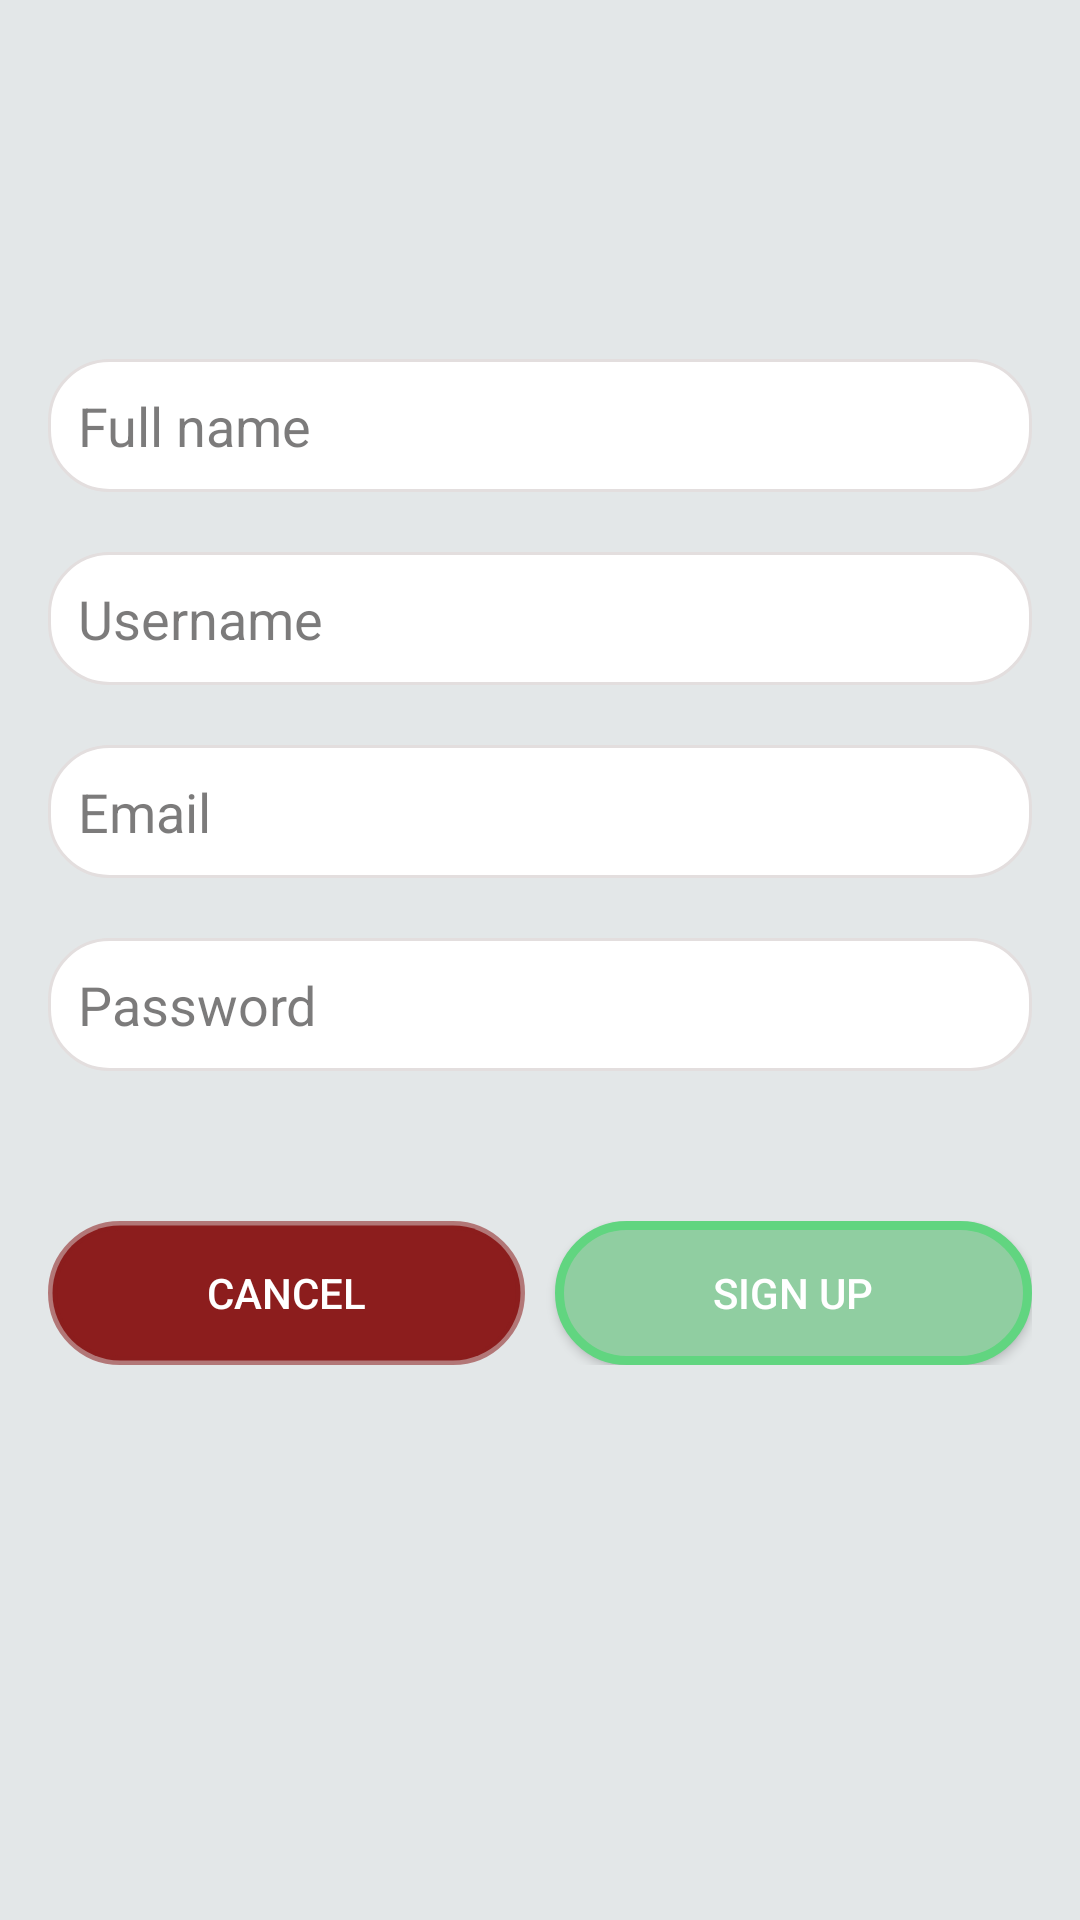

Here is an Android app screen rendered from its layout file. Give the layout XML and the strings, colors and styles it references.
<!-- AndroidManifest.xml: application theme Theme.AlphaTest -->
<!-- res/layout/activity_sign_up.xml -->
<?xml version="1.0" encoding="utf-8"?>
<androidx.constraintlayout.widget.ConstraintLayout xmlns:android="http://schemas.android.com/apk/res/android"
    xmlns:app="http://schemas.android.com/apk/res-auto"
    xmlns:tools="http://schemas.android.com/tools"
    android:layout_width="match_parent"
    android:layout_height="match_parent"
    android:background="@color/light_grey"
    tools:context=".auth.SignUpActivity">

    <LinearLayout
        android:layout_width="0dp"
        android:layout_height="398dp"
        android:layout_marginStart="16dp"
        android:layout_marginEnd="16dp"
        android:gravity="center"
        android:orientation="vertical"
        app:layout_constraintBottom_toBottomOf="parent"
        app:layout_constraintEnd_toEndOf="parent"
        app:layout_constraintHorizontal_bias="1.0"
        app:layout_constraintStart_toStartOf="parent"
        app:layout_constraintTop_toTopOf="parent"
        app:layout_constraintVertical_bias="0.365">

        <EditText
            android:id="@+id/fullnameEditText"
            android:layout_width="match_parent"
            android:layout_height="wrap_content"
            android:background="@drawable/round_edittext"
            android:ems="10"
            android:hint="Full name"
            android:inputType="textEmailAddress"
            android:padding="10dp"
            android:textColorHint="#A9393838" />

        <Space
            android:layout_width="match_parent"
            android:layout_height="20dp" />

        <EditText
            android:id="@+id/usernameEditText"
            android:layout_width="match_parent"
            android:layout_height="wrap_content"
            android:background="@drawable/round_edittext"
            android:ems="10"
            android:hint="Username"
            android:inputType="textEmailAddress"
            android:padding="10dp"
            android:textColorHint="#A9393838" />

        <Space
            android:layout_width="match_parent"
            android:layout_height="20dp" />

        <EditText
            android:id="@+id/emailEditText"
            android:layout_width="match_parent"
            android:layout_height="wrap_content"
            android:background="@drawable/round_edittext"
            android:ems="10"
            android:hint="Email"
            android:inputType="textEmailAddress"
            android:padding="10dp"
            android:textColorHint="#A9393838" />

        <Space
            android:layout_width="match_parent"
            android:layout_height="20dp" />

        <EditText
            android:id="@+id/passEditText"
            android:layout_width="match_parent"
            android:layout_height="wrap_content"
            android:background="@drawable/round_edittext"
            android:ems="10"
            android:hint="Password"
            android:inputType="textPassword"
            android:padding="10dp"
            android:textColorHint="#A9393838" />

        <Space
            android:layout_width="match_parent"
            android:layout_height="50dp" />

        <LinearLayout
            android:layout_width="match_parent"
            android:layout_height="wrap_content"
            android:orientation="horizontal">

            <android.widget.Button
                android:id="@+id/cancelSignupButton"
                android:layout_width="wrap_content"
                android:layout_height="wrap_content"
                android:layout_marginRight="10dp"
                android:layout_weight="1"
                android:background="@drawable/round_red_button"
                android:text="Cancel"
                android:textColor="@color/white" />

            <android.widget.Button
                android:id="@+id/loginButton"
                android:layout_width="wrap_content"
                android:layout_height="wrap_content"
                android:layout_weight="1"
                android:background="@drawable/round_button"
                android:text="Sign Up"
                android:textColor="@color/white" />
        </LinearLayout>
    </LinearLayout>
</androidx.constraintlayout.widget.ConstraintLayout>
<!-- resources referenced by this layout -->
<resources>
  <color name="light_grey">#E3E7E8</color>
  <color name="white">#FFFFFFFF</color>
  <!-- drawable round_button (drawable) -->
  <?xml version="1.0" encoding="utf-8"?>
  <shape xmlns:android="http://schemas.android.com/apk/res/android">
      <stroke android:width="3dp" android:color="#61D580"/>
      <solid android:color="#90cea1"/>
      <corners android:radius="1000dp"/>
  </shape>
  <!-- drawable round_edittext (drawable) -->
  <?xml version="1.0" encoding="utf-8"?>
  <shape xmlns:android="http://schemas.android.com/apk/res/android">
  
      <solid android:color="#FFFFFF"/>
      <corners android:radius="20dp"/>
      <stroke android:color="#E3DEDE" android:width="1dp"/>
  
  </shape>
  <!-- drawable round_red_button (drawable) -->
  <?xml version="1.0" encoding="utf-8"?>
  <shape xmlns:android="http://schemas.android.com/apk/res/android">
      <stroke android:width="3dp" android:color="#8D8C1D1D"/>
      <solid android:color="#FF8C1D1D"/>
      <corners android:radius="1000dp"/>
  </shape>
  <style name="Theme.AlphaTest" parent="Theme.MaterialComponents.DayNight.DarkActionBar">
          
          
          <item name="colorPrimary">@color/light_blue</item>
          <item name="colorPrimaryVariant">@color/purple_700</item>
          <item name="colorOnPrimary">@color/white</item>
          
          <item name="colorSecondary">@color/teal_200</item>
          <item name="colorSecondaryVariant">@color/teal_700</item>
          <item name="colorOnSecondary">@color/black</item>
          
          <item name="android:statusBarColor" tools:targetApi="l">@color/light_blue</item>
          <item name="android:navigationBarColor">@color/light_blue</item>
          <item name="android:actionBarStyle">@color/light_blue</item>
          
      </style>
  <color name="light_blue">#01b4e4</color>
  <color name="purple_700">#FF3700B3</color>
  <color name="teal_200">#FF03DAC5</color>
  <color name="teal_700">#FF018786</color>
  <color name="black">#FF000000</color>
</resources>
